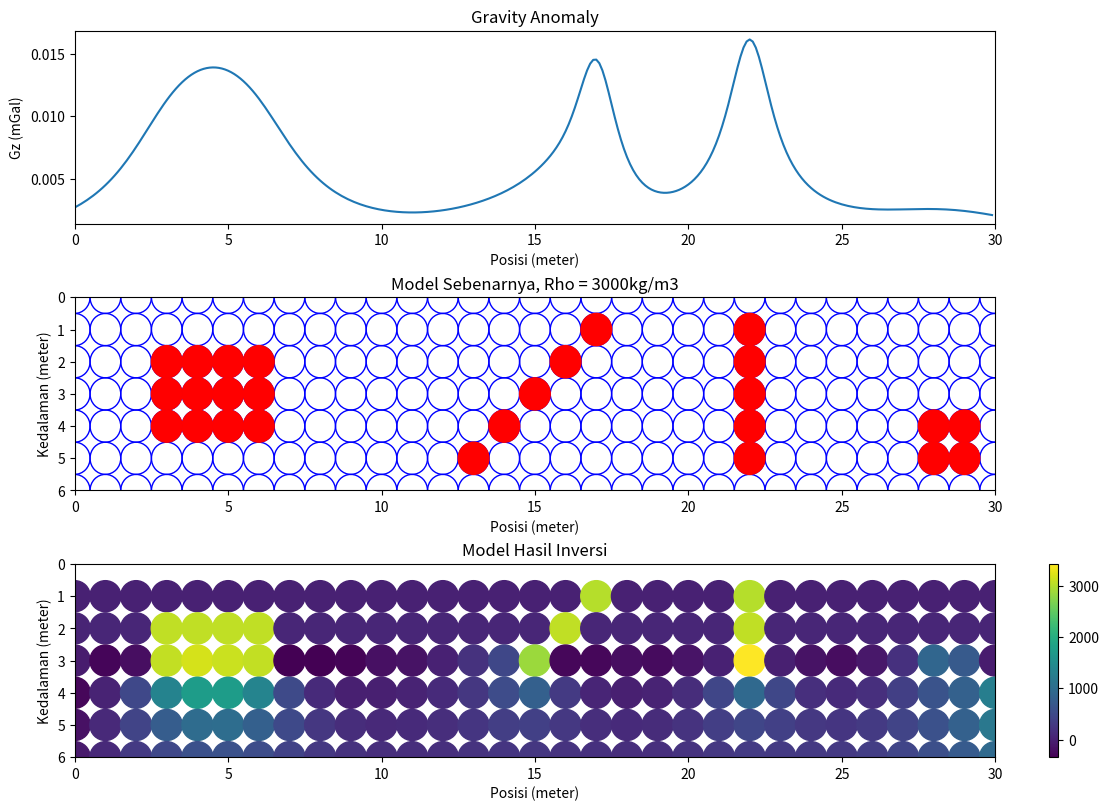

Write the Python code that produced this figure.
"""
Tugas Inversi - Forward Modelling & Inverse Modelling : Efek Gravitasi dari Lingkaran
[redacted]
[redacted]
"""

# Import Library yang dibutuhkan
import numpy as np
import matplotlib.pyplot as plt

# Kalkulasi nilai Anomali
# Gz = 4/3 * pi * G * r^3 * deltaRho * (z / (x^2 + z^2)^3/2)
def Gravy (RhoA, r, z, x):
    G = 6.67e-11
    Rho0 = 0 # densitas background diabaikan
    return (4/3) * np.pi * G * (r**3) * (RhoA - Rho0) * 100000 * z / ((x**2 + z**2)**1.5)

# Parameter Model
panjangmin = 0
dalammin = 0
panjangmax = 30  # dari x = 0 sampai x = 30 (meter)
dalammax = 6  # kedalaman maksimal 6 (meter)
RhoA = 3000  # Nilai densitas anomali (kg/m3)
r = 0.5 # Jari-jari anomali lingkaran, jangan diganti karena akan merusak gambar model
# Parameter jumlah digitasi Y model yang akan di plot
xplot = np.arange(panjangmin, panjangmax, 0.1) # Resolusi = 0.1 meter

# Menentukan Titik Anomali Berbentuk Lingkaran dengan Jari-jari r
Sphere = [
    (3, -2),
    (4, -2),
    (5, -2),
    (6, -2),
    (3, -3),
    (4, -3),
    (5, -3),
    (6, -3),
    (3, -4),
    (4, -4),
    (5, -4),
    (6, -4),
    (22, -1),
    (22, -2),
    (22, -3),
    (22, -4),
    (22, -5),
    (17, -1),
    (16, -2),
    (15, -3),
    (14, -4),
    (13, -5),
    (28, -4),
    (29, -4),
    (28, -5),
    (29, -5)]

# Membuat array untuk nilai Gz sepanjang nilai xplot dengan nilai 0
Gz = np.linspace(0, 0, len(xplot))
i = 0
for data in xplot:
    # Mencari nilai G di setiap titik posisi sepanjang xplot
    Gpoint = 0 # Definisi ulang nilai G untuk digunakan di titik posisi selanjutnya
    for cell in Sphere:
        Gpoint = Gpoint + Gravy(RhoA, r, abs(cell[1]), abs(xplot[i] - cell[0])) # Nilai G yang disebabkan oleh satu lingkaran
    Gz[i] = Gpoint # Total Nilai G yang disebabkan oleh semua lingkaran di titik posisi sepanjang xplot
    i = i+1

# Membuat Figur untuk plot
fig, ax = plt.subplots(3, figsize=(11,8), constrained_layout=True)

# Membuat lingkaran background
for i in range (panjangmax+1):
    for j in range (dalammax+1):
        c = plt.Circle((i,j), r, color='b', fill=False)
        ax[1].add_artist(c)
# Membuat lingkaran anomali
for cell in Sphere:
    c = plt.Circle((cell[0],-cell[1]), r, color='r')
    ax[1].add_artist(c)

# Plot Data dan Parameter Grafik
ax[0].plot(xplot, Gz)
ax[0].set_xlim(panjangmin, panjangmax)
ax[1].set_ylim(dalammax, dalammin)
ax[1].set_xlim(panjangmin, panjangmax)
ax[0].set_xlabel('Posisi (meter)')
ax[0].set_ylabel('Gz (mGal)')
ax[1].set_xlabel('Posisi (meter)')
ax[1].set_ylabel('Kedalaman (meter)')
ax[0].set_title("Gravity Anomaly")
ax[1].set_title("Model Sebenarnya, Rho = 3000kg/m3")

# Inverse Modelling
# Input data = Gz
# Data yang ingin dicari = Rho
# Gz = M . Rho
# Mt . Gz = Mt . M . Rho
# (Mt.M)-1 . Mt . Gz = Rho

# M = F(h,r)
def MatrixInversi (x, z):
    G = 6.67e-11
    r = 0.5
    return (4/3) * np.pi * G * (r**3) * 100000 * z / ((x**2 + z**2)**1.5)
N = (panjangmax+1) * (dalammax)
Rho = np.linspace(0, 0, N)

# Membuat matrix inversi
xplot = np.arange(panjangmin, panjangmax, 0.1) # Resolusi = 0.1 meter
k = 0
Ndata = len(Gz)
M = np.zeros((len(Gz), len(Rho)))
for i in range (len(Gz)):
    posisix = 0
    posisiz = 1
    for j in range (len(Rho)):
        M[i,j] = MatrixInversi(abs(posisix-xplot[k]), posisiz)
        posisix = posisix + 1
        if posisix > panjangmax:
            posisix = 0
            posisiz = posisiz + 1
    k = k + 1

# Menentukan nilai densitas di bawah permukaan
# Gz = M . Rho
Gzt = np.transpose(Gz)
# Mt . Gz = Mt . M . Rho
Mt = np.transpose(M)
MtM = np.matmul(Mt,M)
MtGz = np.matmul(Mt,Gz)
# (Mt.M)-1 . Mt . Gz = Rho
MtMinv = np.linalg.pinv(MtM) # MtM mempunyai determinan 0, sehingga matrix singular
Rho = np.matmul(MtMinv,MtGz)

# Membuat lingkaran hasil inversi
posisix = np.linspace(0,0,N)
posisiz = np.linspace(0,0,N)
n = 0
for i in range(1,dalammax+1):
    for j in range(panjangmax+1):
        posisix[n] = j
        posisiz[n] = i
        n = n+1
plotinversi = ax[2].scatter(posisix, posisiz, c=Rho, s=r*1000)
fig.colorbar(plotinversi, ax=ax[2])

ax[2].set_ylim(dalammax, dalammin)
ax[2].set_xlim(panjangmin, panjangmax)
ax[2].set_xlabel('Posisi (meter)')
ax[2].set_ylabel('Kedalaman (meter)')
ax[2].set_title('Model Hasil Inversi')
plt.show()